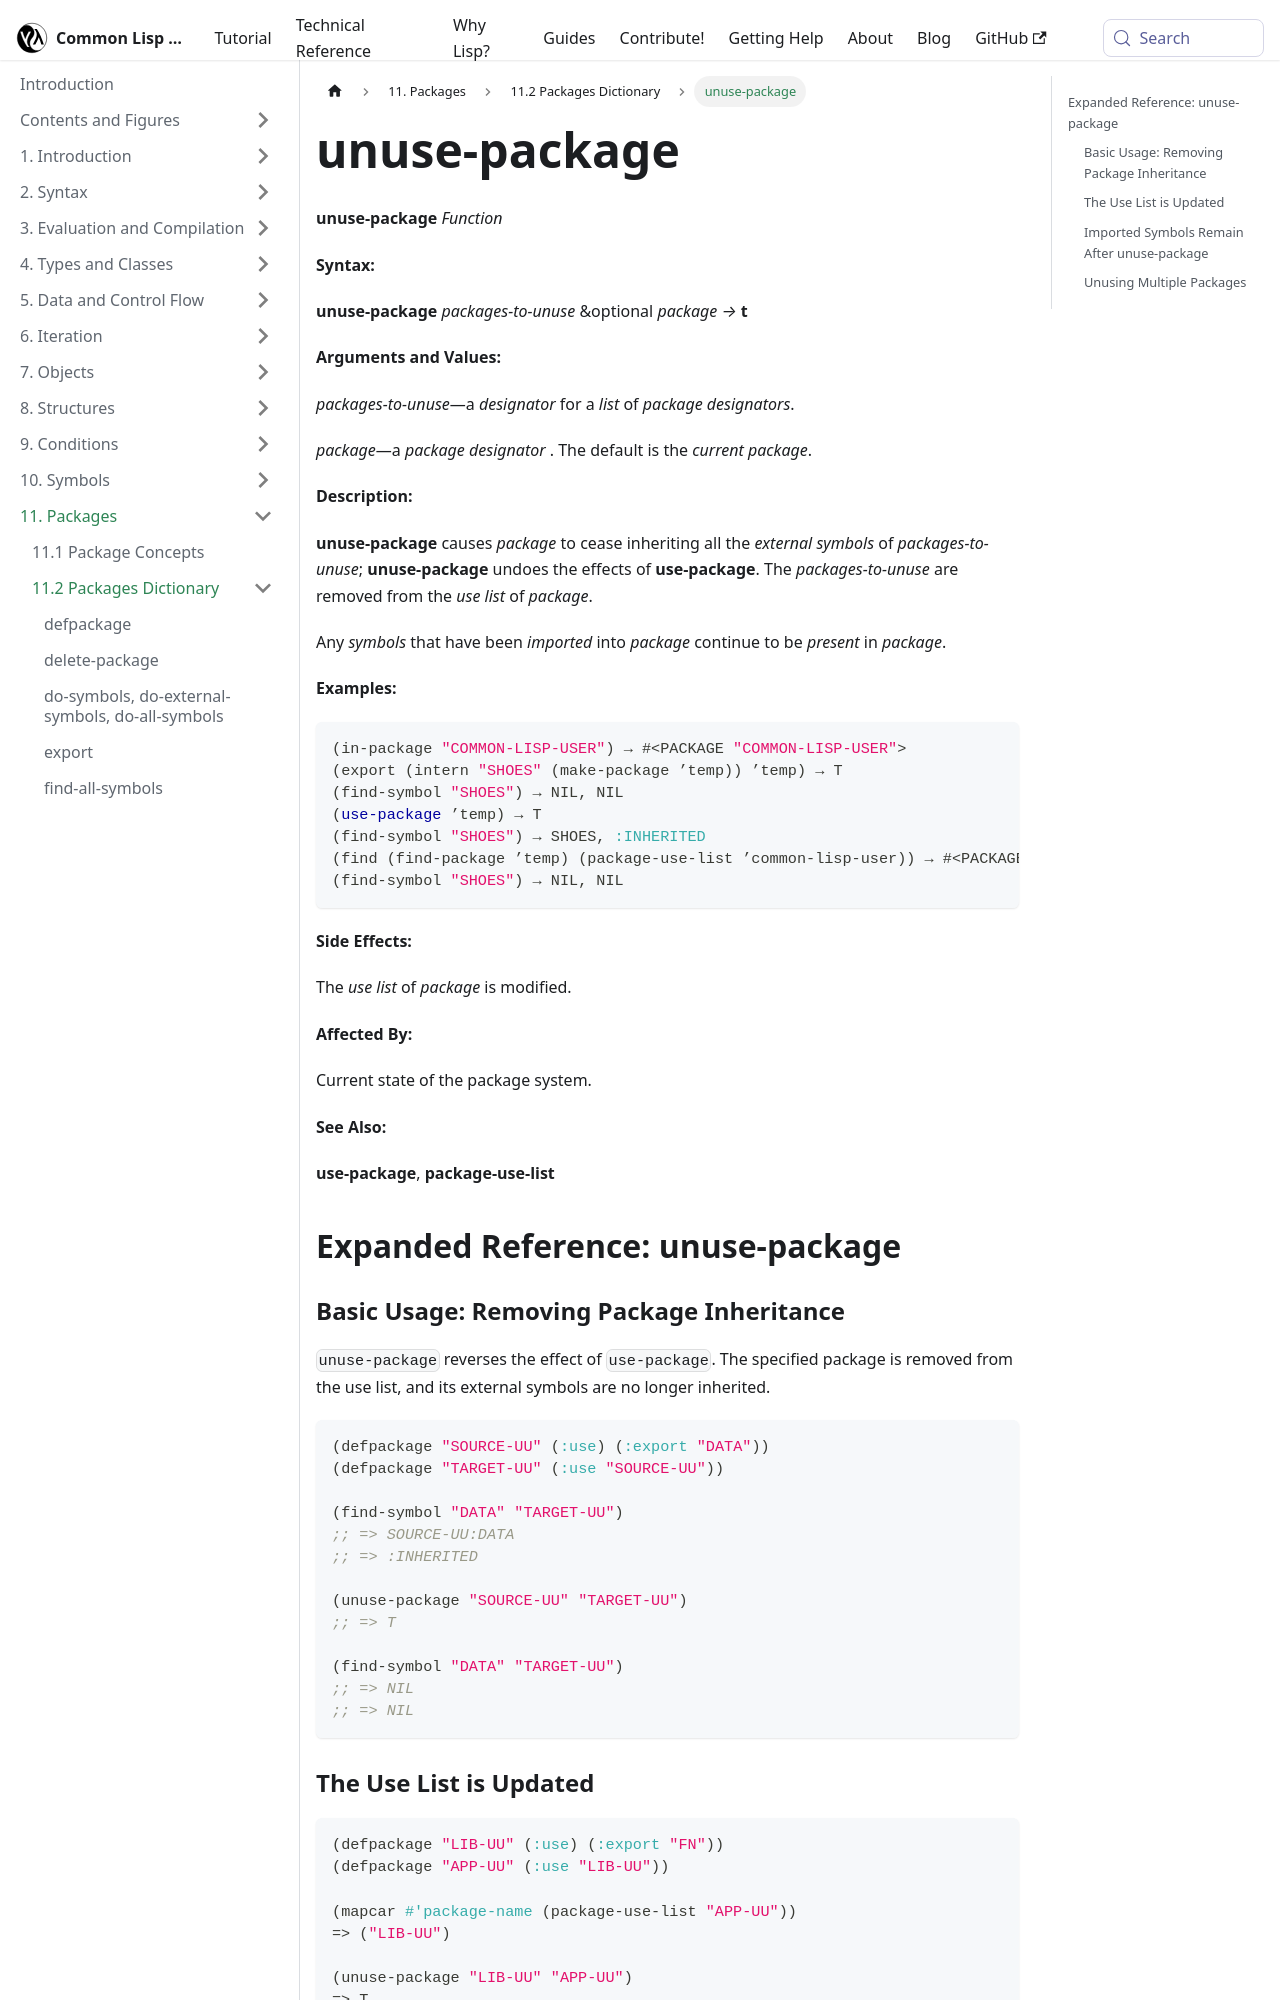

repository: lisp-docs/cl-language-reference · page: chap-11/bb-c-dictionary/unuse-package_function.html · generator: docusaurus

---
title: "unuse-package"
---

# unuse-package

import UnusePackageFunction from './_unuse-package_function.md';

<UnusePackageFunction />

## Expanded Reference: unuse-package

### Basic Usage: Removing Package Inheritance

`unuse-package` reverses the effect of `use-package`. The specified package is removed from the use list, and its external symbols are no longer inherited.

```lisp
(defpackage "SOURCE-UU" (:use) (:export "DATA"))
(defpackage "TARGET-UU" (:use "SOURCE-UU"))

(find-symbol "DATA" "TARGET-UU")
;; => SOURCE-UU:DATA
;; => :INHERITED

(unuse-package "SOURCE-UU" "TARGET-UU")
;; => T

(find-symbol "DATA" "TARGET-UU")
;; => NIL
;; => NIL
```

### The Use List is Updated

```lisp
(defpackage "LIB-UU" (:use) (:export "FN"))
(defpackage "APP-UU" (:use "LIB-UU"))

(mapcar #'package-name (package-use-list "APP-UU"))
=> ("LIB-UU")

(unuse-package "LIB-UU" "APP-UU")
=> T

(package-use-list "APP-UU")
=> ()
```
